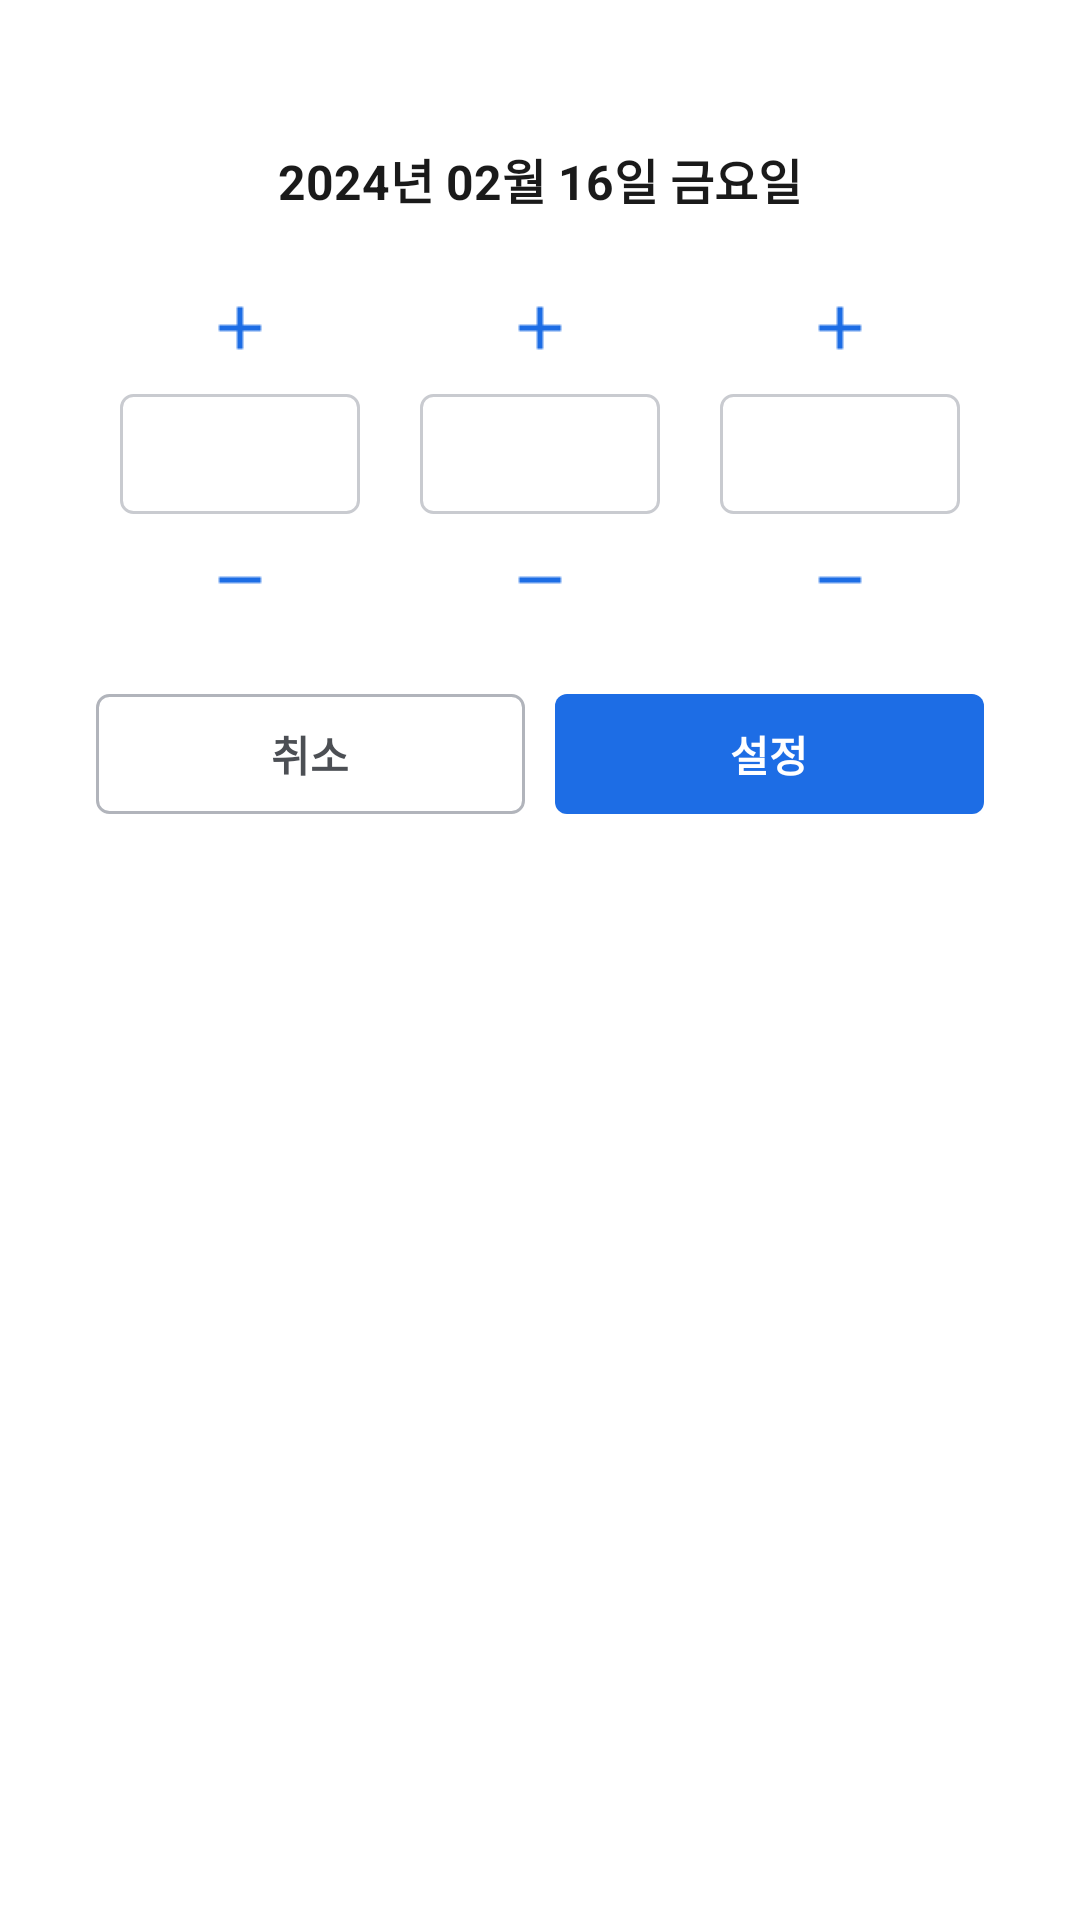

Reconstruct the res/layout file that produces this screen, plus the resources it refers to.
<!-- AndroidManifest.xml: application theme Theme.Kimberly_mvvm -->
<!-- res/layout/popup_date_picker.xml -->
<?xml version="1.0" encoding="utf-8"?>
<LinearLayout
    xmlns:android="http://schemas.android.com/apk/res/android"
    xmlns:tools="http://schemas.android.com/tools"
    android:layout_width="match_parent"
    android:layout_height="wrap_content"
    android:orientation="vertical">

    <LinearLayout
        android:layout_width="match_parent"
        android:layout_height="wrap_content"
        android:background="@drawable/ll_round_white"
        android:padding="16dp"
        android:layout_margin="16dp"
        android:gravity="center"
        android:orientation="vertical">

        <TextView
            android:id="@+id/title"
            android:layout_width="match_parent"
            android:layout_height="wrap_content"
            android:text="2024년 02월 16일 금요일"
            android:textSize="16dp"
            android:textStyle="bold"
            android:textColor="@color/color_1A1A1A"
            android:gravity="center"
            android:layout_marginVertical="16dp"
            tools:ignore="SpUsage" />

        <LinearLayout
            android:layout_width="match_parent"
            android:layout_height="wrap_content"
            android:gravity="center"
            android:orientation="horizontal">

            <LinearLayout
                android:layout_width="wrap_content"
                android:layout_height="wrap_content"
                android:gravity="center"
                android:layout_marginEnd="10dp"
                android:orientation="vertical">

                <ImageButton
                    android:id="@+id/btnAddYear"
                    android:layout_width="80dp"
                    android:layout_height="wrap_content"
                    android:background="@color/trans"
                    android:paddingVertical="10dp"
                    android:src="@drawable/add"/>

                <EditText
                    android:id="@+id/year"
                    android:layout_width="80dp"
                    android:layout_height="40dp"
                    android:background="@drawable/et_round_c9cbd0"
                    android:inputType="number"
                    android:gravity="center"
                    android:imeOptions="actionNext"
                    android:theme="@style/CustomDatepicker"/>

                <ImageButton
                    android:id="@+id/btnMinusYear"
                    android:layout_width="80dp"
                    android:layout_height="wrap_content"
                    android:background="@color/trans"
                    android:paddingVertical="10dp"
                    android:src="@drawable/remove"/>

            </LinearLayout>

            <LinearLayout
                android:layout_width="wrap_content"
                android:layout_height="wrap_content"
                android:gravity="center"
                android:layout_marginHorizontal="10dp"
                android:orientation="vertical">

                <ImageButton
                    android:id="@+id/btnAddMonth"
                    android:layout_width="80dp"
                    android:layout_height="wrap_content"
                    android:background="@color/trans"
                    android:paddingVertical="10dp"
                    android:src="@drawable/add"/>

                <EditText
                    android:id="@+id/month"
                    android:layout_width="80dp"
                    android:layout_height="40dp"
                    android:background="@drawable/et_round_c9cbd0"
                    android:inputType="number"
                    android:gravity="center"
                    android:imeOptions="actionNext"
                    android:theme="@style/CustomDatepicker"/>

                <ImageButton
                    android:id="@+id/btnMinusMonth"
                    android:layout_width="80dp"
                    android:layout_height="wrap_content"
                    android:background="@color/trans"
                    android:paddingVertical="10dp"
                    android:src="@drawable/remove"/>

            </LinearLayout>

            <LinearLayout
                android:id="@+id/layoutDate"
                android:layout_width="wrap_content"
                android:layout_height="wrap_content"
                android:gravity="center"
                android:layout_marginStart="10dp"
                android:orientation="vertical">

                <ImageButton
                    android:id="@+id/btnAddDate"
                    android:layout_width="80dp"
                    android:layout_height="wrap_content"
                    android:background="@color/trans"
                    android:paddingVertical="10dp"
                    android:src="@drawable/add"/>

                <EditText
                    android:id="@+id/date"
                    android:layout_width="80dp"
                    android:layout_height="40dp"
                    android:background="@drawable/et_round_c9cbd0"
                    android:inputType="date"
                    android:gravity="center"
                    android:imeOptions="actionDone"
                    android:theme="@style/CustomDatepicker"/>

                <ImageButton
                    android:id="@+id/btnMinusDate"
                    android:layout_width="80dp"
                    android:layout_height="wrap_content"
                    android:background="@color/trans"
                    android:paddingVertical="10dp"
                    android:src="@drawable/remove"/>

            </LinearLayout>

        </LinearLayout>


        <LinearLayout
            android:layout_width="match_parent"
            android:layout_height="wrap_content"
            android:layout_marginTop="16dp"
            android:orientation="horizontal">

            <Button
                android:id="@+id/cancelBtn"
                android:layout_width="0dp"
                android:layout_height="40dp"
                android:layout_weight="1"
                android:text="@string/cancel"
                android:textSize="14dp"
                android:textStyle="bold"
                android:textColor="@color/color_4C4F54"
                android:background="@drawable/bt_round_b1b4bb"
                android:layout_marginEnd="5dp"
                tools:ignore="ButtonStyle,SpUsage" />

            <Button
                android:id="@+id/confirmBtn"
                android:layout_width="0dp"
                android:layout_height="40dp"
                android:layout_weight="1"
                android:text="@string/confirmSetting"
                android:textSize="14dp"
                android:textStyle="bold"
                android:textColor="@color/white"
                android:background="@drawable/bt_round_1d6de5"
                android:layout_marginStart="5dp"
                tools:ignore="ButtonStyle,SpUsage" />

        </LinearLayout>
    </LinearLayout>
</LinearLayout>
<!-- resources referenced by this layout -->
<resources>
  <color name="color_1A1A1A">#1A1A1A</color>
  <color name="color_4C4F54">#4C4F54</color>
  <color name="trans">#00000000</color>
  <color name="white">#FFFFFFFF</color>
  <!-- drawable bt_round_1d6de5 (drawable) -->
  <?xml version="1.0" encoding="utf-8"?>
  <selector xmlns:android="http://schemas.android.com/apk/res/android">
  
      <item android:state_pressed="false">
          <shape
              android:shape="rectangle">
              <solid android:color="@color/color_1D6DE5"/>
              <corners android:bottomRightRadius="4dp"
                  android:bottomLeftRadius="4dp"
                  android:topLeftRadius="4dp"
                  android:topRightRadius="4dp"/>
          </shape>
      </item>
  
      <item android:state_pressed="true">
          <layer-list>
              <item>
                  <shape
                      android:shape="rectangle">
                      <solid android:color="@color/color_1D6DE5"/>
                      <corners android:bottomRightRadius="4dp"
                          android:bottomLeftRadius="4dp"
                          android:topLeftRadius="4dp"
                          android:topRightRadius="4dp"/>
                  </shape>
              </item>
              <item>
                  <shape
                      android:shape="rectangle">
                      <solid android:color="@color/opacity"/>
                      <corners android:bottomRightRadius="4dp"
                          android:bottomLeftRadius="4dp"
                          android:topLeftRadius="4dp"
                          android:topRightRadius="4dp"/>
                  </shape>
              </item>
          </layer-list>
      </item>
  </selector>
  <!-- drawable et_round_c9cbd0 (drawable) -->
  <shape xmlns:tools="http://schemas.android.com/tools"
      xmlns:android="http://schemas.android.com/apk/res/android">
      <solid android:color="@color/white"/>
      <corners android:radius="4dp"/>
      <stroke
          android:width="1dp"
          android:color="@color/color_C9CBD0"/>
  </shape>
  <!-- drawable ll_round_white (drawable) -->
  <shape xmlns:android="http://schemas.android.com/apk/res/android">
      <solid android:color="@color/white"/>
      <corners android:radius="8dp"/>
  </shape>
  <string name="cancel">취소</string>
  <string name="confirmSetting">설정</string>
  <style name="CustomDatepicker">
          <item name="android:textSize" tools:ignore="SpUsage">20dp</item>
          <item name="android:textStyle">bold</item>
          <item name="android:textColor">@color/color_1A1A1A</item>
  
      </style>
  <style name="Theme.Kimberly_mvvm" parent="Theme.AppCompat.Light.NoActionBar">
          <item name="android:windowLightStatusBar">true</item>
          <item name="android:statusBarColor">@color/white</item>
          
          <item name="android:windowBackground">@color/white</item>
          <item name="android:windowDisablePreview">true</item>
          <item name="android:windowIsTranslucent">true</item>
          <item name="android:datePickerDialogTheme">@style/MyDatePickerDialogTheme</item>
      </style>
  <color name="color_1D6DE5">#1D6DE5</color>
  <color name="opacity">#4D000000</color>
  <color name="color_B1B4BB">#B1B4BB</color>
  <color name="color_C9CBD0">#C9CBD0</color>
  <style name="MyDatePickerDialogTheme" parent="android:Theme.Material.Light.Dialog">
          
          <item name="android:colorAccent">@color/color_103C7E</item>
  
          
          
      </style>
  <color name="color_103C7E">#103C7E</color>
</resources>
